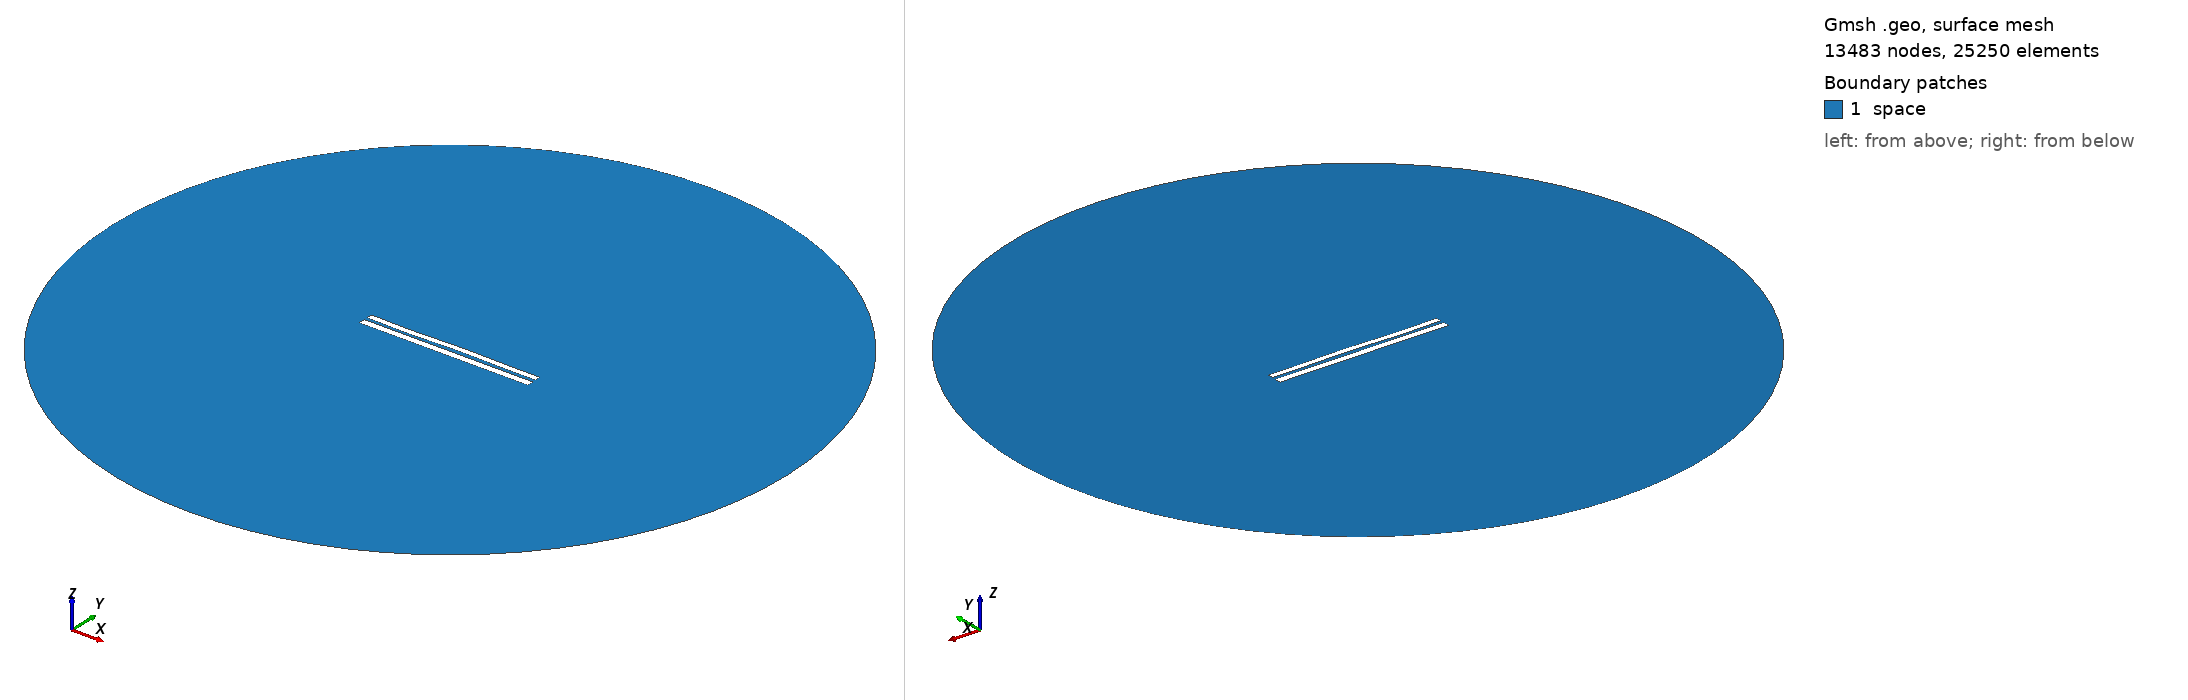

Gmsh geometry script, surface-meshed: 13483 nodes, 25250 surface elements. Boundary patches (legend numbers): 1 space. Left view from above one corner, right view from below the opposite corner. Legend entries are the model's physical surfaces. The drawing asked Gmsh for element sizes between 1% and 20% of the model's largest extent; the script's own settings can give other sizes.

=== 7326.geo (drawn) ===
//---------------------------------------
// Geometry kernel
//---------------------------------------

SetFactory("OpenCASCADE");



//---------------------------------------
// Parameters of the geometry
//---------------------------------------

// Overetch of the upper plate
overetch = 0.25;

// Distance between the plates
distance = 1.75;

// Discretization over the x axis (for the deformation)
nx = 50; 

// Length of the plate
L = 100 - overetch; 

// Number of modes
n = 4; 

// 1st mode coefficient
coeff(1) = 0.07499999999999998;
beta(1) = 0.596864 * 3.1415926535 / L;

// 2nd mode coefficient
coeff(2) = 0.07499999999999998;
beta(2) = 1.49418 * 3.1415926535 / L;

// 3rd mode coefficient
coeff(3) = -0.15;
beta(3) = 2.50025 * 3.1415926535 / L;

// 4th mode coefficient
coeff(4) = -0.15;
beta(4) = 3.49999 * 3.1415926535 / L;



//---------------------------------------
// Upper plate (deformed rectangle)
//---------------------------------------

// Coordiantes of the upper plate
xmin = -50;
xmax = 50 - overetch;

// Height of the upper plate
yheight = 4 - 2 * overetch;

// Indexes of the points
UpperID[] = {};
LowerID[] = {};
LeftID[] = {};
RightID[] = {};

// Point index
p = 1;

// Horizontal edges
For i In {1:nx}
    x = xmin + (i-1)*(xmax - xmin)/(nx-1);

    y_bottom = distance / 2 + overetch;
    For j In {1:n}
        C = (Cosh(beta(j)*L) + Cos(beta(j)*L)) / (Sinh(beta(j)*L) + Sin(beta(j)*L));
        y_bottom  = y_bottom + coeff(j) * (Cosh(beta(j)*(x+50)) - Cos(beta(j)*(x+50)) - C * (Sinh(beta(j)*(x+50)) - Sin(beta(j)*(x+50))));
    EndFor

    y_top = y_bottom + yheight;

    Point(p) = {x, y_top, 0, 1.0};
    UpperID[i] = p;
    p = p + 1;

    Point(p) = {x, y_bottom, 0, 1.0};
    LowerID[i] = p;
    p = p + 1;
EndFor

// Create point lists
UpperPts[] = {}; LowerPts[] = {};
For i In {1:nx}
  UpperPts[] += {UpperID[i]};
  LowerPts[] += {LowerID[i]};
EndFor

// Build splines
Spline(1) = {UpperPts[]};
Spline(2) = {LowerPts[]};
Line(3) = {LowerPts[nx-1], UpperPts[nx-1]};
Line(4) = {LowerPts[0], UpperPts[0]};

// Build the plane surface
Curve Loop(1) = {2, 3, -1, -4};
Plane Surface(1) = {1};



//---------------------------------------
// Lower plate (rectangle)
//---------------------------------------

// Vertices
Point(1001) = {-50, -1, 0, 1.0};
Point(1002) = { 50, -1, 0, 1.0};
Point(1003) = { 50,  -5, 0, 1.0};
Point(1004) = {-50,  -5, 0, 1.0};

// Edges
Line(5) = {1001, 1002};
Line(6) = {1002, 1003};
Line(7) = {1003, 1004};
Line(8) = {1004, 1001};

// Plane surface
Line Loop(2) = {5, 6, 7, 8};
Plane Surface(2) = {2}; 



//---------------------------------------
// Outer (fictious) boundary
//---------------------------------------

// Points
Point(1005) = {0, 0, 0};       // Center
Point(1006) = {200, 0, 0};     // Start point
Point(1007) = {0, 200, 0};     // 90 degrees
Point(1008) = {-200, 0, 0};    // 180 degrees
Point(1009) = {0, -200, 0};    // 270 degrees

// Circle arcs (each needs start, center, end)
Circle(9) = {1006, 1005, 1007};
Circle(10) = {1007, 1005, 1008};
Circle(11) = {1008, 1005, 1009};
Circle(12) = {1009, 1005, 1006};

// Plane surface for the entire domain
Curve Loop(3) = {9, 10, 11, 12};
Surface(3) = {3};

// Subtract the plates from the whole domain to obtain the actual domain where we want to solve the equations
BooleanDifference{ Surface{3}; Delete; }{ Surface{1}; Surface{2}; Delete; }




//---------------------------------------
// Transfinite Lines/Curves
//---------------------------------------

// Set the number of points on the boundaries
r = 7;

// Plates
Transfinite Curve {1, 2} = 50*r Using Progression 1;
Transfinite Curve {3, 4} = 2*r Using Progression 1;
Transfinite Line {5, 7} = 50*r Using Progression 1;
Transfinite Line {6, 8} = 2*r Using Progression 1;

// Outer boundary
Transfinite Line {9, 10, 11, 12} = 20 Using Progression 1;



//---------------------------------------
// Physical groups
//---------------------------------------                

// Physical curves (boundaries)
Physical Line("force_segment", 10) = {2};
Physical Line("upper_plate", 11) = {1, 3, 4};
Physical Line("lower_plate", 12) = {5, 6, 7, 8};
Physical Line("boundary", 20) = {9, 10, 11, 12};

// Physical Surfaces
Physical Surface("space", 30) = {3};



//---------------------------------------
// 6. Generate the Mesh
//---------------------------------------

// 2D mesh generation
Mesh 2;
